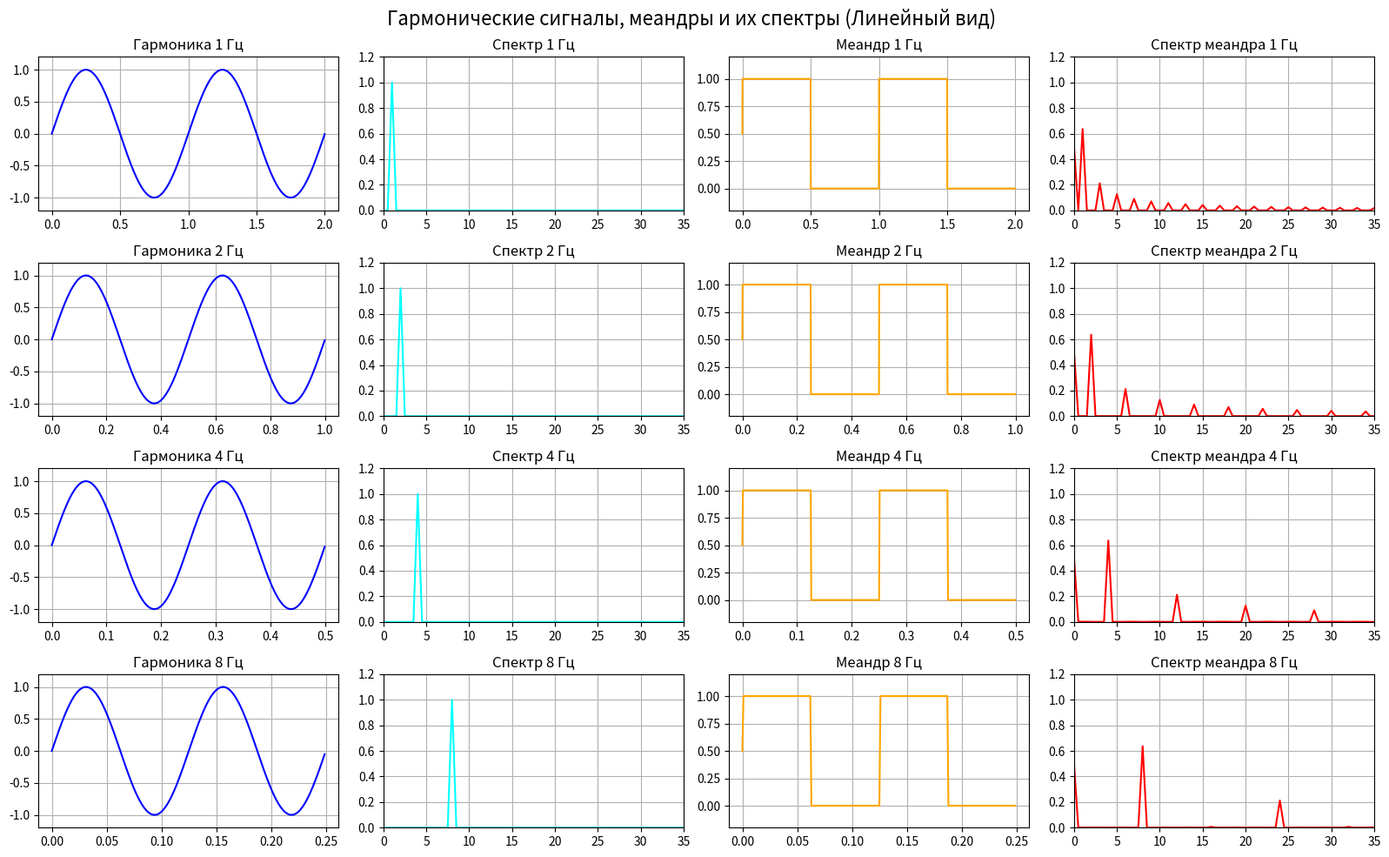

Recreate this plot in Python.

import numpy as np
import numpy.typing as npt
import matplotlib.pyplot as plt
from typing import Any 

fs = 1000  
T = 2.0    
t = np.linspace(0, T, int(fs * T), endpoint=False)
frequencies = [1, 2, 4, 8]


fig, axs = plt.subplots(len(frequencies), 4, figsize=(16, 10))
fig.suptitle('Гармонические сигналы, меандры и их спектры (Линейный вид)', fontsize=16)


def get_spectre(arr: npt.NDArray[Any]):
    spec=np.abs(np.fft.rfft(arr)) / len(arr)
    spec[1:] = 2.0 * spec[1:]
    return spec


for i, f in enumerate(frequencies):
    sig_harm = np.sin(2 * np.pi * f * t)
    spec_harm=get_spectre(sig_harm)
    
    # spec_harm = np.abs(np.fft.rfft(sig_harm)) / len(sig_harm)
    # spec_harm[1:] = 2.0 * spec_harm[1:]
    
    freqs = np.fft.rfftfreq(len(sig_harm), 1/fs)

   
    sig_meander = 0.5 * (np.sign(np.sin(2 * np.pi * f * t)) + 1)
    spec_meander=get_spectre(sig_meander)
    
    # spec_meander = np.abs(np.fft.rfft(sig_meander)) / len(sig_meander)
    # spec_meander[1:] = 2.0 * spec_meander[1:]
    
    freq_mask = (freqs >= 0) & (freqs <= 35)
    

    num_samples_to_show = int(fs / f * 2)


    axs[i, 0].plot(t[:num_samples_to_show], sig_harm[:num_samples_to_show], color='blue')
    axs[i, 0].set_title(f'Гармоника {f} Гц')
    axs[i, 0].grid(True)
    axs[i, 0].set_ylim(-1.2, 1.2)

    
    axs[i, 1].plot(freqs[freq_mask], spec_harm[freq_mask], color='cyan')
    axs[i, 1].set_title(f'Спектр {f} Гц')
    axs[i, 1].grid(True)
    axs[i, 1].set_xlim(0, 35)
    axs[i, 1].set_ylim(0, 1.2)

    
    axs[i, 2].plot(t[:num_samples_to_show], sig_meander[:num_samples_to_show], color='orange')
    axs[i, 2].set_title(f'Меандр {f} Гц')
    axs[i, 2].grid(True)
    axs[i, 2].set_ylim(-0.2, 1.2)
    

    axs[i, 3].plot(freqs[freq_mask], spec_meander[freq_mask], color='red')
    axs[i, 3].set_title(f'Спектр меандра {f} Гц')
    axs[i, 3].grid(True)
    axs[i, 3].set_xlim(0, 35)
    axs[i, 3].set_ylim(0, 1.2)
    
plt.tight_layout()
plt.savefig('signals_and_spectra_fixed_lines3.png', dpi=300)
plt.show()
